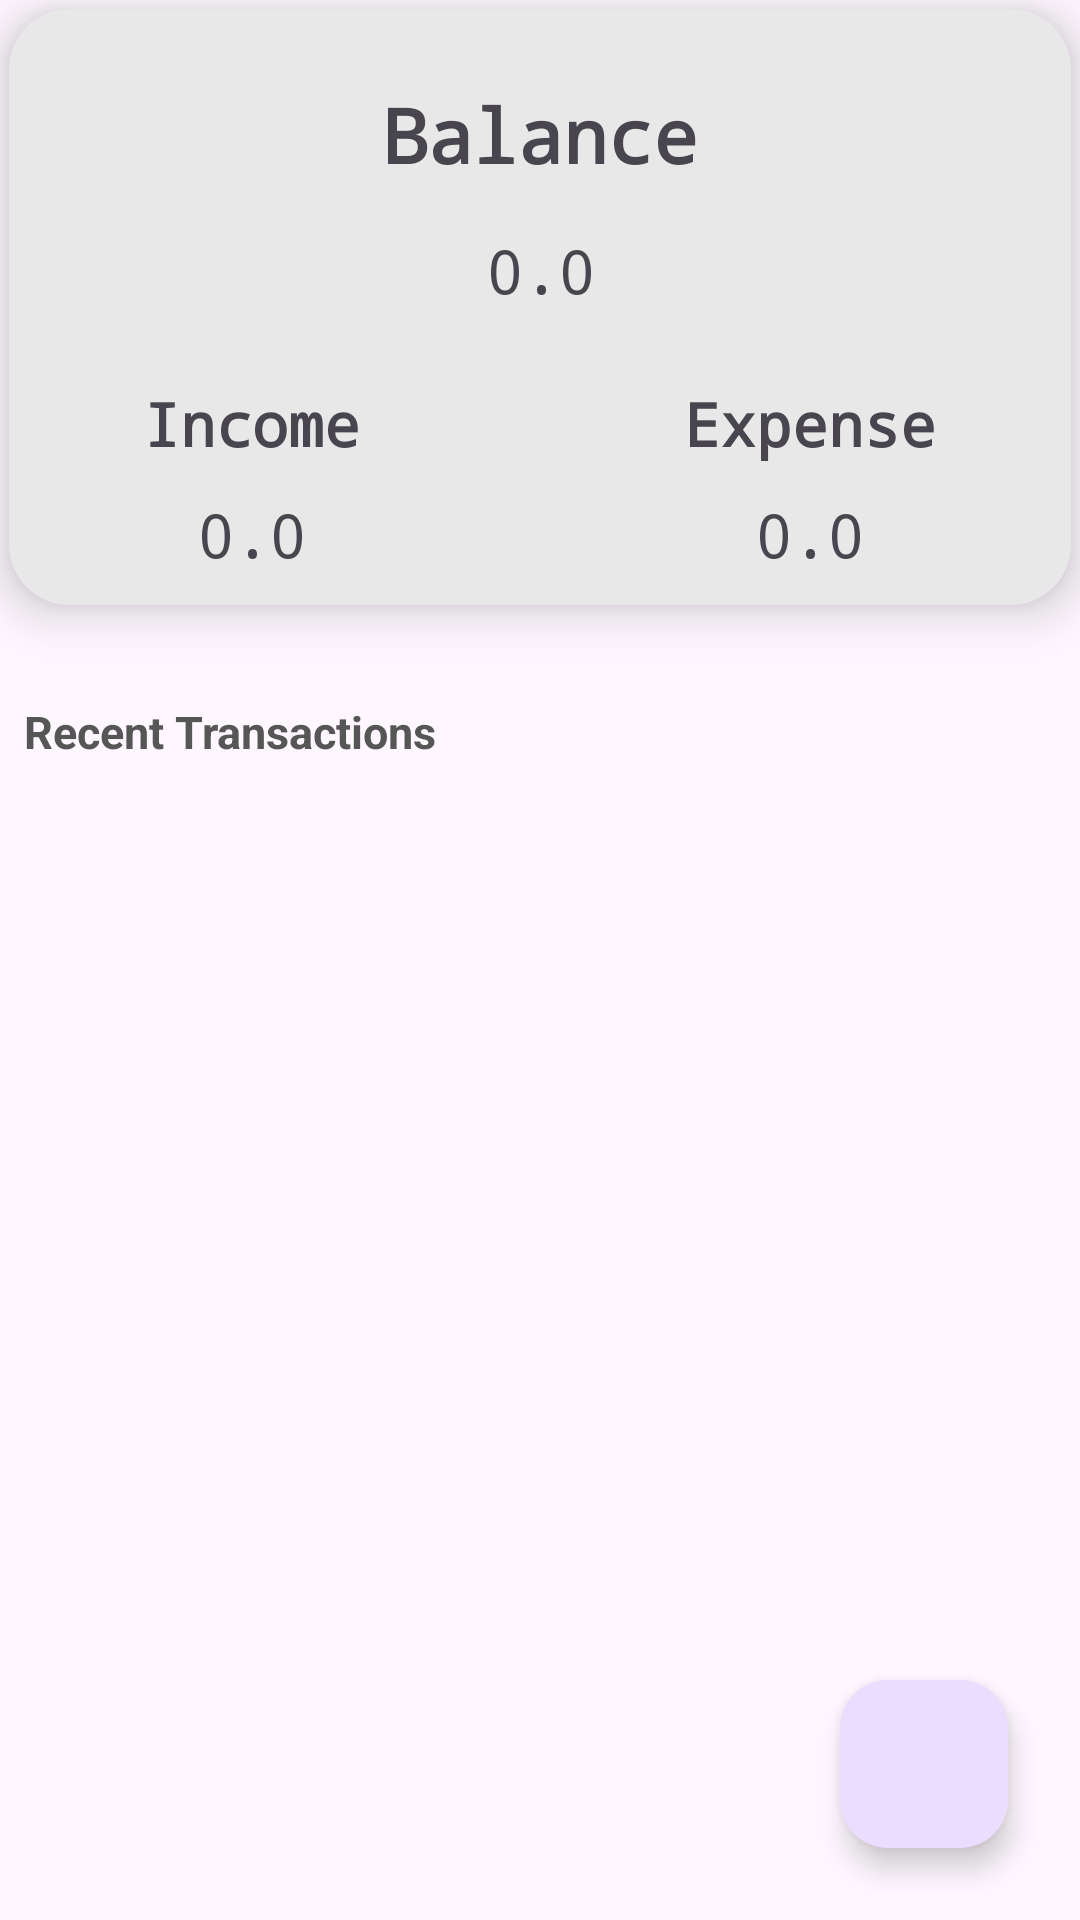

The Android layout XML behind this screen, and the referenced resources:
<!-- AndroidManifest.xml: application theme Theme.ExpenseTracker -->
<!-- res/layout/fragment_dash_board.xml -->
<?xml version="1.0" encoding="utf-8"?>
<androidx.constraintlayout.widget.ConstraintLayout xmlns:android="http://schemas.android.com/apk/res/android"
    xmlns:app="http://schemas.android.com/apk/res-auto"
    xmlns:tools="http://schemas.android.com/tools"
    android:layout_width="match_parent"
    android:layout_height="match_parent">

    <androidx.cardview.widget.CardView
        android:id="@+id/cardView"
        android:layout_width="match_parent"
        android:layout_height="wrap_content"
        android:layout_margin="3dp"
        app:cardBackgroundColor="#E8E8E8"
        app:cardCornerRadius="20dp"
        app:cardElevation="10dp"
        app:cardMaxElevation="12dp"
        app:cardPreventCornerOverlap="true"
        app:layout_constraintEnd_toEndOf="parent"
        app:layout_constraintHorizontal_bias="0.5"
        app:layout_constraintStart_toStartOf="parent"
        app:layout_constraintTop_toTopOf="parent">


        <androidx.constraintlayout.widget.ConstraintLayout
            android:layout_width="match_parent"
            android:layout_height="match_parent"
            android:layout_gravity="center"
            android:padding="10dp"
            tools:context=".fragments.DashBoard">


            <TextView
                android:id="@+id/textView2"
                android:layout_width="wrap_content"
                android:layout_height="wrap_content"
                android:layout_marginTop="15dp"
                android:fontFamily="monospace"
                android:text="Balance"
                android:textSize="25sp"
                android:textStyle="bold"
                app:layout_constraintEnd_toEndOf="parent"
                app:layout_constraintStart_toStartOf="parent"
                app:layout_constraintTop_toTopOf="parent" />

            <TextView
                android:id="@+id/txtviewbalance"
                android:layout_width="wrap_content"
                android:layout_height="wrap_content"
                android:layout_marginTop="15dp"
                android:fontFamily="monospace"
                android:gravity="center"
                android:text="0.0"
                android:textSize="20sp"
                android:textStyle="normal"
                app:layout_constraintEnd_toEndOf="@+id/textView2"
                app:layout_constraintStart_toStartOf="@+id/textView2"
                app:layout_constraintTop_toBottomOf="@+id/textView2" />


            <TextView
                android:id="@+id/textView4"
                android:layout_width="wrap_content"
                android:layout_height="wrap_content"
                android:layout_marginTop="24dp"
                android:layout_marginEnd="35dp"
                android:fontFamily="monospace"
                android:text="Expense"
                android:textSize="20sp"
                android:textStyle="bold"
                app:layout_constraintEnd_toEndOf="parent"
                app:layout_constraintTop_toBottomOf="@+id/txtviewbalance" />

            <TextView
                android:id="@+id/textView5"
                android:layout_width="wrap_content"
                android:layout_height="wrap_content"
                android:layout_marginStart="35dp"
                android:layout_marginTop="24dp"
                android:fontFamily="monospace"
                android:gravity="center"
                android:text="Income"
                android:textSize="20sp"
                android:textStyle="bold"
                app:layout_constraintStart_toStartOf="parent"
                app:layout_constraintTop_toBottomOf="@+id/txtviewbalance" />

            <TextView
                android:id="@+id/txtviewincome"
                android:layout_width="wrap_content"
                android:layout_height="wrap_content"
                android:layout_marginTop="10dp"
                android:fontFamily="monospace"
                android:text="0.0"
                android:textSize="20sp"
                app:layout_constraintBottom_toBottomOf="parent"
                app:layout_constraintEnd_toEndOf="@+id/textView5"
                app:layout_constraintStart_toStartOf="@+id/textView5"
                app:layout_constraintTop_toBottomOf="@+id/textView5" />

            <TextView
                android:id="@+id/txtviewexpense"
                android:layout_width="wrap_content"
                android:layout_height="wrap_content"
                android:layout_marginTop="10dp"
                android:fontFamily="monospace"
                android:text="0.0"
                android:textSize="20sp"
                app:layout_constraintBottom_toBottomOf="parent"
                app:layout_constraintEnd_toEndOf="@+id/textView4"
                app:layout_constraintStart_toStartOf="@+id/textView4"
                app:layout_constraintTop_toBottomOf="@+id/textView4" />

        </androidx.constraintlayout.widget.ConstraintLayout>


    </androidx.cardview.widget.CardView>

    <TextView
        android:id="@+id/textView"
        android:layout_width="wrap_content"
        android:layout_height="wrap_content"
        android:layout_marginTop="32dp"
        android:layout_marginStart="8dp"
        android:text="Recent Transactions"
        android:textColor="#575656"
        android:textSize="15sp"
        android:textStyle="bold"
        app:layout_constraintBottom_toTopOf="@+id/recyclerView"
        app:layout_constraintStart_toStartOf="parent"
        app:layout_constraintTop_toBottomOf="@+id/cardView" />

    <androidx.recyclerview.widget.RecyclerView
        android:id="@+id/recyclerView"
        android:layout_width="match_parent"
        android:layout_height="0dp"
        android:layout_marginTop="3dp"
        app:layout_constraintBottom_toBottomOf="parent"
        app:layout_constraintEnd_toEndOf="parent"
        app:layout_constraintHorizontal_bias="0.0"
        app:layout_constraintStart_toStartOf="parent"
        app:layout_constraintTop_toBottomOf="@+id/textView"
        app:layout_constraintVertical_bias="0.0" />

    <com.google.android.material.floatingactionbutton.FloatingActionButton
        android:id="@+id/addFloatingButton"
        android:layout_width="wrap_content"
        android:layout_height="wrap_content"
        android:layout_marginEnd="24dp"
        android:layout_marginBottom="24dp"
        android:clickable="true"
        android:src="@drawable/add_income"
        app:layout_constraintBottom_toBottomOf="parent"
        app:layout_constraintEnd_toEndOf="parent" />




</androidx.constraintlayout.widget.ConstraintLayout>
<!-- resources referenced by this layout -->
<resources>
  <style name="Theme.ExpenseTracker" parent="Base.Theme.ExpenseTracker" />
  <style name="Base.Theme.ExpenseTracker" parent="Theme.Material3.Light.NoActionBar">
         <item name="colorPrimary">@color/my_light_primary</item>
      </style>
  <color name="my_light_primary">#93A9E3</color>
      my_light_primary
</resources>
